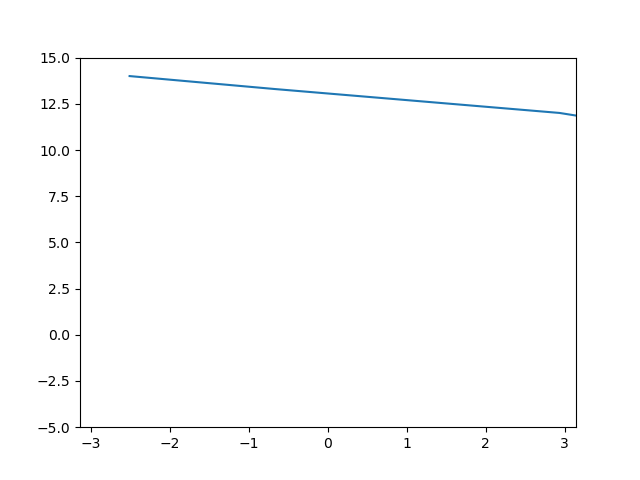

Data behind this chart, as committed beside it:
-2.513, 14.000, 297.127
-0.676, 13.3, 79.42
2.933, 12.01, 266.4
5.535, 10.24, 13.27
10, 8.138, 170.9
15.73, 5.840, 159.1
20.96, 3.480, 76.83
23, 1.182, 67.97
27.48, -0.946, 88.25
29.27, -2.813, 75.77
33.51, -4.353, 81.46
34.62, -5.521, 155.2
35.81, -6.297, 78.67
39.85, -6.680, 113.3
40.88, -6.691, 169.7
41.92, -6.366, 99.43
45.62, -5.755, 40.87
45.82, -4.918, 57.27
42.99, -3.918, -53.27
43.06, -2.823, -67.45
45.61, -1.696, 10.14
44.79, -0.597, -86.19
41.79, 0.422, 72.67
41.64, 1.318, 88.62
43.76, 2.059, -117.5
46.36, 2.622, 97.19
46.55, 2.998, 113.6
45, 3.187, -55.29
40.95, 3.197, 134.5
37.65, 3.047, -115.6
34.84, 2.759, 127.8
33.16, 2.362, 26.95
28.57, 1.886, 123.1
25.36, 1.364, -120.1
21.77, 0.826, 122.7
17.87, 0.300, -69.59
16.95, -0.188, 40.11
19.09, -0.618, -121.1
20.27, -0.974, -17.34
18.25, -1.245, -101.7
18.19, -1.428, -96.89
20.05, -1.520, -43
18.81, -1.528, -122.6
17.82, -1.458, -62.23
19.61, -1.322, -88.96
19.07, -1.134, -120.7
17.9, -0.908, -72.38
19.39, -0.659, -106.7
19.12, -0.402, -120.3
18.04, -0.151, -86.48
19.33, 0.083, -110.8
19.04, 0.289, -122.6
18.18, 0.460, -98.02
19.34, 0.591, -109.9
18.91, 0.680, -124.3
18.34, 0.725, -108.3
19.36, 0.730, -108.7
18.76, 0.698, -124
18.5, 0.634, -117.2
19.33, 0.545, -110.4
18.63, 0.437, -121.7
... 39 more rows
